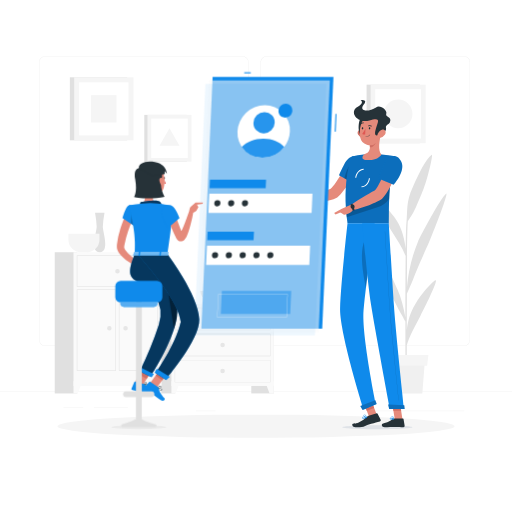
t = 0.00 s
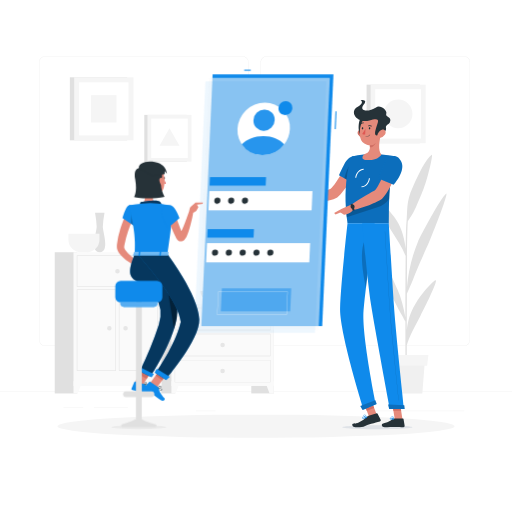
t = 0.75 s
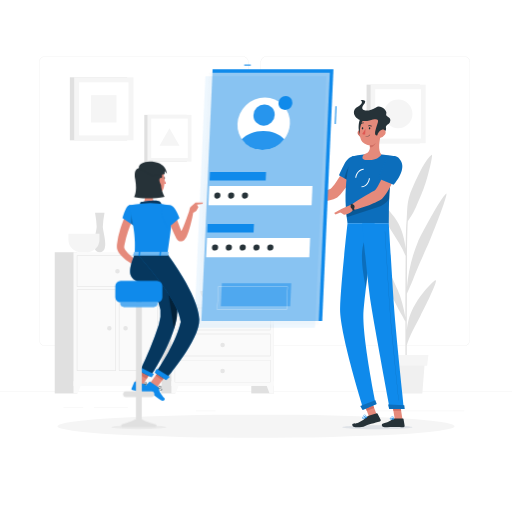
t = 2.25 s
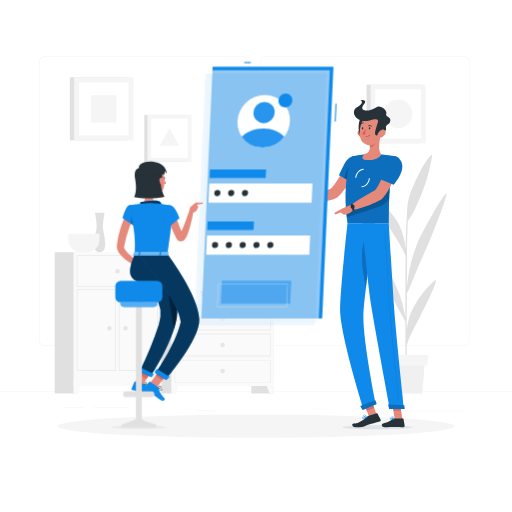
t = 3.00 s
t = 3.75 s: frame unchanged from t = 2.25 s, image omitted
t = 5.25 s: frame unchanged from t = 0.75 s, image omitted

The animated SVG that drew these frames (rendered in a browser with its animation timeline set to each time). Animation: 1 CSS @keyframes rule; one cycle of 6.00 s, repeats indefinitely.

<svg class="animated" id="freepik_stories-mobile-login" xmlns="http://www.w3.org/2000/svg" viewBox="0 0 500 500" version="1.1" xmlns:xlink="http://www.w3.org/1999/xlink" xmlns:svgjs="http://svgjs.com/svgjs"><style>svg#freepik_stories-mobile-login:not(.animated) .animable {opacity: 0;}svg#freepik_stories-mobile-login.animated #freepik--Screen--inject-2 {animation: 6s Infinite  linear floating;animation-delay: 0s;}            @keyframes floating {                0% {                    opacity: 1;                    transform: translateY(0px);                }                50% {                    transform: translateY(-10px);                }                100% {                    opacity: 1;                    transform: translateY(0px);                }            }        </style><g id="freepik--background-complete--inject-2" class="animable" style="transform-origin: 250px 231.02px;"><rect y="382.4" width="500" height="0.25" style="fill: rgb(230, 230, 230); transform-origin: 250px 382.525px;" id="elcvol2uqyjb" class="animable"></rect><rect x="91.7" y="397.53" width="33.12" height="0.25" style="fill: rgb(230, 230, 230); transform-origin: 108.26px 397.655px;" id="el5kctccdrb8g" class="animable"></rect><rect x="62.03" y="397.53" width="19.19" height="0.25" style="fill: rgb(230, 230, 230); transform-origin: 71.625px 397.655px;" id="elx4iyo2iilaj" class="animable"></rect><rect x="191.36" y="401.21" width="19.19" height="0.25" style="fill: rgb(230, 230, 230); transform-origin: 200.955px 401.335px;" id="elks06gdp5iz" class="animable"></rect><rect x="267.42" y="406.79" width="43.19" height="0.25" style="fill: rgb(230, 230, 230); transform-origin: 289.015px 406.915px;" id="elqcpeavnr7t" class="animable"></rect><rect x="252.19" y="406.79" width="6.33" height="0.25" style="fill: rgb(230, 230, 230); transform-origin: 255.355px 406.915px;" id="el4fgiq92refb" class="animable"></rect><rect x="359.67" y="401.21" width="93.68" height="0.25" style="fill: rgb(230, 230, 230); transform-origin: 406.51px 401.335px;" id="ell7f7ct5kl5" class="animable"></rect><path d="M237,337.8H43.91a5.71,5.71,0,0,1-5.7-5.71V60.66A5.71,5.71,0,0,1,43.91,55H237a5.71,5.71,0,0,1,5.71,5.71V332.09A5.71,5.71,0,0,1,237,337.8ZM43.91,55.2a5.46,5.46,0,0,0-5.45,5.46V332.09a5.46,5.46,0,0,0,5.45,5.46H237a5.47,5.47,0,0,0,5.46-5.46V60.66A5.47,5.47,0,0,0,237,55.2Z" style="fill: rgb(230, 230, 230); transform-origin: 140.46px 196.4px;" id="elr5yqdiu5mok" class="animable"></path><path d="M453.31,337.8H260.21a5.72,5.72,0,0,1-5.71-5.71V60.66A5.72,5.72,0,0,1,260.21,55h193.1A5.71,5.71,0,0,1,459,60.66V332.09A5.71,5.71,0,0,1,453.31,337.8ZM260.21,55.2a5.47,5.47,0,0,0-5.46,5.46V332.09a5.47,5.47,0,0,0,5.46,5.46h193.1a5.47,5.47,0,0,0,5.46-5.46V60.66a5.47,5.47,0,0,0-5.46-5.46Z" style="fill: rgb(230, 230, 230); transform-origin: 356.75px 196.4px;" id="elqmvklmvbb2" class="animable"></path><rect x="245.41" y="296.98" width="21.99" height="87.23" style="fill: rgb(224, 224, 224); transform-origin: 256.405px 340.595px;" id="elyvexdu77mc9" class="animable"></rect><polygon points="263.22 384.21 267.4 384.21 267.4 372.33 258.84 372.33 263.22 384.21" style="fill: rgb(250, 250, 250); transform-origin: 263.12px 378.27px;" id="elyamomzveuh" class="animable"></polygon><rect x="149.05" y="296.98" width="21.99" height="87.23" style="fill: rgb(224, 224, 224); transform-origin: 160.045px 340.595px;" id="elj7kl77agzaq" class="animable"></rect><rect x="167.4" y="296.98" width="100" height="79.94" style="fill: rgb(250, 250, 250); transform-origin: 217.4px 336.95px;" id="elwn494d3q68e" class="animable"></rect><path d="M263.77,300.91v21.15H171V300.91h92.74m.39-.39H170.64v21.92h93.52V300.52Z" style="fill: rgb(224, 224, 224); transform-origin: 217.4px 311.48px;" id="elmvrxh327al" class="animable"></path><polygon points="171.57 384.21 167.4 384.21 167.4 372.33 175.95 372.33 171.57 384.21" style="fill: rgb(250, 250, 250); transform-origin: 171.675px 378.27px;" id="el63wab0dohve" class="animable"></polygon><path d="M215.19,311.48a2.21,2.21,0,1,0,2.21-2.21A2.21,2.21,0,0,0,215.19,311.48Z" style="fill: rgb(230, 230, 230); transform-origin: 217.4px 311.48px;" id="elyc3dj57nqro" class="animable"></path><path d="M263.77,326.37v21.15H171V326.37h92.74m.39-.38H170.64v21.92h93.52V326Z" style="fill: rgb(224, 224, 224); transform-origin: 217.4px 336.95px;" id="elzsf053qhvh7" class="animable"></path><path d="M215.19,337a2.21,2.21,0,1,0,2.21-2.21A2.21,2.21,0,0,0,215.19,337Z" style="fill: rgb(230, 230, 230); transform-origin: 217.4px 337px;" id="el2h23eeler8w" class="animable"></path><path d="M263.77,351.84V373H171V351.84h92.74m.39-.39H170.64v21.93h93.52V351.45Z" style="fill: rgb(224, 224, 224); transform-origin: 217.4px 362.415px;" id="ellvajaro2jlk" class="animable"></path><path d="M215.19,362.42a2.21,2.21,0,1,0,2.21-2.22A2.21,2.21,0,0,0,215.19,362.42Z" style="fill: rgb(230, 230, 230); transform-origin: 217.4px 362.41px;" id="elpy6kylkvji" class="animable"></path><rect x="135.62" y="246.32" width="21.99" height="137.9" style="fill: rgb(224, 224, 224); transform-origin: 146.615px 315.27px;" id="elbjqidr5zmnr" class="animable"></rect><polygon points="153.43 384.21 157.61 384.21 157.61 372.33 149.06 372.33 153.43 384.21" style="fill: rgb(250, 250, 250); transform-origin: 153.335px 378.27px;" id="eldkjk84evcoq" class="animable"></polygon><rect x="53.44" y="246.32" width="21.99" height="137.9" style="fill: rgb(224, 224, 224); transform-origin: 64.435px 315.27px;" id="el337ulndnm0m" class="animable"></rect><rect x="71.78" y="246.32" width="85.83" height="130.61" style="fill: rgb(250, 250, 250); transform-origin: 114.695px 311.625px;" id="elwsvb8dw21d" class="animable"></rect><path d="M153.91,250v29.57H75.48V250h78.43m.46-.45H75V280h79.35V249.56Z" style="fill: rgb(224, 224, 224); transform-origin: 114.685px 264.775px;" id="elwkgemsf4rx" class="animable"></path><path d="M153.91,283.18v78.43H116.55V283.18h37.36m.46-.46H116.1v79.35h38.27V282.72Z" style="fill: rgb(224, 224, 224); transform-origin: 135.235px 322.395px;" id="elk8uuw4665kq" class="animable"></path><path d="M112.84,283.18v78.43H75.48V283.18h37.36m.45-.46H75v79.35h38.27V282.72Z" style="fill: rgb(224, 224, 224); transform-origin: 94.145px 322.395px;" id="elb39b8kgbk7q" class="animable"></path><polygon points="75.96 384.21 71.78 384.21 71.78 372.33 80.34 372.33 75.96 384.21" style="fill: rgb(250, 250, 250); transform-origin: 76.06px 378.27px;" id="el87xacvqdd5c" class="animable"></polygon><path d="M112.48,264.8a2.22,2.22,0,1,0,2.22-2.21A2.22,2.22,0,0,0,112.48,264.8Z" style="fill: rgb(230, 230, 230); transform-origin: 114.7px 264.81px;" id="elj1ezvstb9zc" class="animable"></path><path d="M120.4,320.53a2.22,2.22,0,1,0,2.21-2.22A2.21,2.21,0,0,0,120.4,320.53Z" style="fill: rgb(230, 230, 230); transform-origin: 122.62px 320.53px;" id="eluydj6v7qi1" class="animable"></path><path d="M104.57,320.53a2.21,2.21,0,1,0,2.21-2.22A2.21,2.21,0,0,0,104.57,320.53Z" style="fill: rgb(230, 230, 230); transform-origin: 106.78px 320.52px;" id="elpssl11k75zm" class="animable"></path><path d="M102.07,207.87H92.8a97.94,97.94,0,0,1,1.61,13.62c0,5-7.06,24.83,3,24.83s3-19.78,3-24.83A97.94,97.94,0,0,1,102.07,207.87Z" style="fill: rgb(224, 224, 224); transform-origin: 97.41px 227.095px;" id="el95wg9c2f1hw" class="animable"></path><path d="M66.8,228.15v6a12.18,12.18,0,0,0,12.14,12.14h6a12.18,12.18,0,0,0,12.14-12.14v-6Z" style="fill: rgb(245, 245, 245); transform-origin: 81.94px 237.22px;" id="ely7cqb471wu" class="animable"></path><path d="M195.67,284.26c0,7,7.83,12.72,17.4,12.72h8.64c9.57,0,17.4-5.72,17.4-12.72Z" style="fill: rgb(224, 224, 224); transform-origin: 217.39px 290.62px;" id="elx883tvpi8cq" class="animable"></path><path d="M424.61,274c-5.24,4.28-12.48,12.11-19.1,23.13-4.42,7.34-7.08,15-8.25,25.18,0-11.5.07-23.85.11-35.51,1.33-3,4.37-9.92,6.55-15.38,7.27-18.23,10-22.72,16.53-38.44,8.73-21,17.67-45.86,15.11-43.87-5.22,4.05-25.22,41.5-27.38,46.86a150,150,0,0,0-10.79,44.85c0-11,.08-21,.12-28.76.14-25.31.57-33.48.78-36,.81-1.28,1.76-2.77,2.32-3.57,4.7-6.8,6.51-12.58,10.93-22.72,6.28-14.35,11.68-39.84,10.1-38.56-6.58,5.36-11.76,16.86-18.58,31.53s-4.87,23.1-6.22,35.62c-.28,2.46-.5,11.74-.66,24.59-1.76-13.7-5.08-22.72-11.13-30.92-7.44-10.09-14.64-16.9-19.92-20.46s9.12,21.22,16,32c6.13,9.64,11.78,18.13,15,26.5-.17,17.43-.25,39.49-.25,60-1.58-9.34-4.16-19.41-7.6-27.2-4.14-9.36-10.5-23.72-15.57-28.59-1.21-1.17,5.3,26.76,9.48,34.18s7.25,14.43,9.88,18.64c.61,1,2.65,4.77,3.81,6.95,0,25.07.14,47.19.36,54.72h1.08c-.07-1.94-.09-14.7-.06-31.58,2.61-9.16,8.57-19.62,13.49-29.16C416.11,297.7,429.85,269.75,424.61,274Z" style="fill: rgb(224, 224, 224); transform-origin: 399.998px 259.967px;" id="el2mwqxy2q8r" class="animable"></path><polygon points="412.44 384.21 381.1 384.21 378.73 353.49 414.81 353.49 412.44 384.21" style="fill: rgb(240, 240, 240); transform-origin: 396.77px 368.85px;" id="elej3qyf7z5pk" class="animable"></polygon><polygon points="417.14 357.07 376.39 357.07 375.23 346.7 418.31 346.7 417.14 357.07" style="fill: rgb(245, 245, 245); transform-origin: 396.77px 351.885px;" id="ell3r54r4clv" class="animable"></polygon><rect x="68.21" y="75.5" width="56.05" height="61.55" style="fill: rgb(224, 224, 224); transform-origin: 96.235px 106.275px;" id="elgs9usee1d7" class="animable"></rect><rect x="72.43" y="75.5" width="57.9" height="61.55" style="fill: rgb(245, 245, 245); transform-origin: 101.38px 106.275px;" id="elxf32e6g10p" class="animable"></rect><g id="ell8elk97jr7c"><rect x="75.46" y="82.17" width="51.85" height="48.2" style="fill: rgb(255, 255, 255); transform-origin: 101.385px 106.27px; transform: rotate(90deg);" class="animable"></rect></g><g id="elozhkkdc5rk"><rect x="88.02" y="93.86" width="26.71" height="24.83" style="fill: rgb(245, 245, 245); transform-origin: 101.375px 106.275px; transform: rotate(90deg);" class="animable"></rect></g><rect x="357.98" y="82.67" width="52.07" height="57.18" style="fill: rgb(224, 224, 224); transform-origin: 384.015px 111.26px;" id="elkwgv1mbuxfl" class="animable"></rect><rect x="361.91" y="82.67" width="53.78" height="57.18" style="fill: rgb(245, 245, 245); transform-origin: 388.8px 111.26px;" id="eldecgcr6nbdf" class="animable"></rect><g id="elb9efb2kvcv"><rect x="364.72" y="88.87" width="48.16" height="44.77" style="fill: rgb(255, 255, 255); transform-origin: 388.8px 111.255px; transform: rotate(90deg);" class="animable"></rect></g><circle cx="388.8" cy="111.26" r="13.97" style="fill: rgb(245, 245, 245); transform-origin: 388.8px 111.26px;" id="el5p867tm8r8a" class="animable"></circle><rect x="140.91" y="112.2" width="41.58" height="45.66" style="fill: rgb(224, 224, 224); transform-origin: 161.7px 135.03px;" id="elodcttnk5r9" class="animable"></rect><rect x="144.04" y="112.2" width="42.95" height="45.66" style="fill: rgb(245, 245, 245); transform-origin: 165.515px 135.03px;" id="elsblvul7i6w9" class="animable"></rect><g id="el330nrmqd1lq"><rect x="146.29" y="117.15" width="38.46" height="35.75" style="fill: rgb(255, 255, 255); transform-origin: 165.52px 135.025px; transform: rotate(90deg);" class="animable"></rect></g><polygon points="165.52 125.3 155.74 142.24 175.3 142.24 165.52 125.3" style="fill: rgb(245, 245, 245); transform-origin: 165.52px 133.77px;" id="elud0b39dsnrr" class="animable"></polygon></g><g id="freepik--Shadow--inject-2" class="animable" style="transform-origin: 250px 416.24px;"><ellipse cx="250" cy="416.24" rx="193.89" ry="11.32" style="fill: rgb(245, 245, 245); transform-origin: 250px 416.24px;" id="el2jroi4zgm9l" class="animable"></ellipse></g><g id="freepik--character-2--inject-2" class="animable" style="transform-origin: 344.96px 258.314px;"><path d="M349.25,163.43l-9.92-4s-13.09,23.87-16.84,25.08c-5.1,1.64-15.66,6.2-21.92,7-.85,1-2.24,4.11-2.11,5.24,8.41,2.81,26.89-.92,30.85-3.86C338.32,186.22,349.25,163.43,349.25,163.43Z" style="fill: rgb(229, 138, 123); transform-origin: 323.851px 178.588px;" id="elk75vruh9g8s" class="animable"></path><path d="M352.3,158c1.85,6.83-8.17,20.57-8.17,20.57L331,171.21s2.46-5.65,5.46-11.4C341.27,150.52,350.19,150.21,352.3,158Z" style="fill: rgb(15, 138, 235); transform-origin: 341.764px 165.523px;" id="elhxd2bm3etmu" class="animable"></path><g id="ell2ax41r0arh"><path d="M352.3,158c1.85,6.83-8.17,20.57-8.17,20.57L331,171.21s2.46-5.65,5.46-11.4C341.27,150.52,350.19,150.21,352.3,158Z" style="opacity: 0.2; transform-origin: 341.764px 165.523px;" class="animable"></path></g><g id="elnlmvzwfizyo"><path d="M336.21,174.15l5.17,2.9.91-15.87C339.28,163.49,337.16,170.45,336.21,174.15Z" style="opacity: 0.2; transform-origin: 339.25px 169.115px;" class="animable"></path></g><path d="M343.66,152.86s-10.22,22.74-4.26,65.08h40.27c.64-6.18-1.48-36.34,6.19-65.46a102.44,102.44,0,0,0-13.38-1.71,147.88,147.88,0,0,0-17.11,0A78.93,78.93,0,0,0,343.66,152.86Z" style="fill: rgb(15, 138, 235); transform-origin: 361.697px 184.231px;" id="el881hc6h5bj7" class="animable"></path><g id="elvyaiihgube"><path d="M343.66,152.86s-10.22,22.74-4.26,65.08h40.27c.64-6.18-1.48-36.34,6.19-65.46a102.44,102.44,0,0,0-13.38-1.71,147.88,147.88,0,0,0-17.11,0A78.93,78.93,0,0,0,343.66,152.86Z" style="opacity: 0.2; transform-origin: 361.697px 184.231px;" class="animable"></path></g><path d="M334.32,417.14c-.06,1.08,15.21,1.95,34.1,1.95s34.27-.87,34.33-1.95-15.2-1.94-34.1-1.94S334.39,416.07,334.32,417.14Z" style="fill: rgb(232, 236, 241); mix-blend-mode: multiply; transform-origin: 368.535px 417.145px;" id="elttqsbz3c1ii" class="animable"></path><g id="ellcbwtejo9ra"><rect x="357.82" y="390.96" width="7.68" height="17.09" style="fill: rgb(229, 138, 123); transform-origin: 361.66px 399.505px; transform: rotate(-21.1613deg);" class="animable"></rect></g><polygon points="393.05 409.45 385.52 409.45 382.76 392.02 390.29 392.02 393.05 409.45" style="fill: rgb(229, 138, 123); transform-origin: 387.905px 400.735px;" id="el8auyy3ag014" class="animable"></polygon><path d="M385,408.58h8.46a.62.62,0,0,1,.61.52l1.09,6.69a1.18,1.18,0,0,1-1.18,1.34c-2.95-.05-4.37-.23-8.09-.23-2.29,0-7,.24-10.18.24s-3.39-3.12-2.08-3.41c5.88-1.27,8.16-3,10.12-4.68A1.89,1.89,0,0,1,385,408.58Z" style="fill: rgb(38, 50, 56); transform-origin: 384.022px 412.86px;" id="elnya9tyi2k3" class="animable"></path><path d="M360,406l8-2.34a.65.65,0,0,1,.75.32l3,6a1.15,1.15,0,0,1-.75,1.59c-2.91.8-4.86,1.29-8.5,2.35-2.51.73-5.07,1.92-7.55,2.71-1.72.55-5.76.57-7.85.57-3.09,0-3.78-3.26-2.45-3.41,3.35-.37,3.8-.2,5.65-1.13a25.69,25.69,0,0,0,8.08-5.58A3.75,3.75,0,0,1,360,406Z" style="fill: rgb(38, 50, 56); transform-origin: 357.93px 410.418px;" id="eleeluut8au7" class="animable"></path><path d="M301.83,191.47,293.55,188l-3.41,9.18a34,34,0,0,0,10.24,0Z" style="fill: rgb(229, 138, 123); transform-origin: 295.985px 192.784px;" id="eljuw387bt04" class="animable"></path><polygon points="287.39 187.76 287.17 193.86 290.14 197.16 293.55 187.98 287.39 187.76" style="fill: rgb(229, 138, 123); transform-origin: 290.36px 192.46px;" id="elk5t2t8aw1nd" class="animable"></polygon><g id="elmbqgd4bpj1"><rect x="356.33" y="391.24" width="7.68" height="8.81" style="fill: rgb(207, 111, 100); transform-origin: 360.17px 395.645px; transform: rotate(-21.11deg);" class="animable"></rect></g><polygon points="390.29 392.02 382.76 392.02 384.19 401.01 391.72 401.01 390.29 392.02" style="fill: rgb(207, 111, 100); transform-origin: 387.24px 396.515px;" id="elb8g49lg4xdt" class="animable"></polygon><g id="el5h6ominlhd6"><path d="M338.12,206.49c.15,1.81.32,3.66.54,5.56l29.94-9.72A21.44,21.44,0,0,0,380.12,194c.12-2.67.27-5.48.5-8.41.1-1.42.22-2.88.35-4.36s.31-3.12.5-4.7Z" style="opacity: 0.2; transform-origin: 359.795px 194.29px;" class="animable"></path></g><path d="M347.9,173.69l-1-.12c.59-5,4.32-8.94,8.25-8.84l0,1C351.71,165.66,348.43,169.21,347.9,173.69Z" style="fill: rgb(255, 255, 255); transform-origin: 351.025px 169.209px;" id="el74ujiielpyn" class="animable"></path><path d="M353.23,182.92h-.17l0-1c3.44.13,6.67-3.46,7.2-7.93l1,.12C360.73,179,357.12,182.92,353.23,182.92Z" style="fill: rgb(255, 255, 255); transform-origin: 357.16px 178.455px;" id="ellrku39jmwdd" class="animable"></path><path d="M371.92,131.5c-1.41,5.51-3.07,15.6.56,19.27,0,0-2.54,5.59-12.77,5.59-9.35,0-4.34-5.59-4.34-5.59,6.22-1.46,6.33-6,5.51-10.3Z" style="fill: rgb(229, 138, 123); transform-origin: 363.255px 143.93px;" id="el55w3162gfr3" class="animable"></path><path d="M367.42,135.16l-6.53,5.31a17.6,17.6,0,0,1,.35,3c1.91,1.9,5.74-2.91,6.13-5.37A8,8,0,0,0,367.42,135.16Z" style="fill: rgb(207, 111, 100); transform-origin: 364.211px 139.532px;" id="el3x8y72mraqg" class="animable"></path><path d="M349.66,131.43a6.61,6.61,0,0,0,4.25,3.14c2.4.53,3.6-1.68,2.94-3.9-.59-2-2.56-4.69-5-4.23A3.34,3.34,0,0,0,349.66,131.43Z" style="fill: rgb(207, 111, 100); transform-origin: 353.107px 130.519px;" id="elmbkoxn7na9i" class="animable"></path><path d="M353.63,113.8c-3.74,1.71-5.06,16.57-.36,18.77S360.71,110.55,353.63,113.8Z" style="fill: rgb(38, 50, 56); transform-origin: 354.098px 123.105px;" id="elw50p4hd96bb" class="animable"></path><path d="M373.06,123.21c-.9,7.46-1,11.85-5,15.67a9.62,9.62,0,0,1-16.36-5.1c-1.21-6.7.46-17.77,7.94-20.74A9.63,9.63,0,0,1,373.06,123.21Z" style="fill: rgb(229, 138, 123); transform-origin: 362.249px 126.998px;" id="elmpd6qljjzyb" class="animable"></path><path d="M360.77,117.66c5.54-1.41,9.61-2.37,8.15,2.24-1.93,6.16-4.25,12.12-1.14,12.39,1.9.17,10.3-3.39,9.23-7-.93-3.14,3-4,3.7-5.59,2.59-5.76-4.82-5-3.5-8.5s-6-9.14-10-6.33c-6.51,4.54-17.68,4.47-11.81-3,4.21-5.33-3.3-4.24-3.3-4.24s4.54,2.69-3.1,6.85C340.92,108.92,348.33,120.85,360.77,117.66Z" style="fill: rgb(38, 50, 56); transform-origin: 363.444px 114.917px;" id="elxnved07ogtc" class="animable"></path><path d="M376,131.43a7.75,7.75,0,0,1-4.61,3.14c-2.47.53-3.42-1.68-2.49-3.9.83-2,3.11-4.69,5.47-4.23S377.27,129.47,376,131.43Z" style="fill: rgb(229, 138, 123); transform-origin: 372.609px 130.519px;" id="elcail23sbxra" class="animable"></path><path d="M339.4,217.94s-6.76,60.5-7.29,83.46c-.54,23.88,22.91,98.39,22.91,98.39l12-5s-14-68.08-12-91.53c2.12-25.57,10.88-85.28,10.88-85.28Z" style="fill: rgb(15, 138, 235); transform-origin: 349.56px 308.865px;" id="elmp4mfts9xqb" class="animable"></path><g id="elmun2o80qno7"><path d="M356.2,234.55c-5.39,11.18-1.76,33.29,1.16,46.39,1.11-9.25,2.43-19.29,3.68-28.58C360.92,238.08,359.81,227.05,356.2,234.55Z" style="opacity: 0.2; transform-origin: 357.234px 256.534px;" class="animable"></path></g><path d="M366.49,390.83c.06,0,1.42,3.82,1.42,3.82l-13.84,5.82-2.18-4.06Z" style="fill: rgb(15, 138, 235); transform-origin: 359.9px 395.65px;" id="elgchskxwp6o4" class="animable"></path><path d="M353.69,217.94s5.17,57.54,8.59,79.09c3.76,23.61,18.5,102.24,18.5,102.24h13.79s-8.26-76.72-9.82-100.1c-1.7-25.36-5.08-81.23-5.08-81.23Z" style="fill: rgb(15, 138, 235); transform-origin: 374.13px 308.605px;" id="elh9znbd12q" class="animable"></path><path d="M394.78,395.68c.06,0,.46,3.85.46,3.85H380.08L379,395.11Z" style="fill: rgb(15, 138, 235); transform-origin: 387.12px 397.32px;" id="elr9khck74n2r" class="animable"></path><g id="el2fx1n895b8f"><path d="M389.5,391.12a.13.13,0,0,1-.13-.11c-.08-.7-7.53-70-8.93-91-1.52-22.78-4.58-73.31-4.61-73.82a.12.12,0,0,1,.12-.13h0a.13.13,0,0,1,.13.12c0,.51,3.09,51,4.61,73.82,1.4,21,8.85,90.25,8.92,91a.12.12,0,0,1-.11.14Z" style="opacity: 0.2; transform-origin: 382.721px 308.6px;" class="animable"></path></g><path d="M361.62,125.29c0,.61-.38,1.1-.78,1.1s-.69-.49-.65-1.1.38-1.1.78-1.1S361.66,124.69,361.62,125.29Z" style="fill: rgb(38, 50, 56); transform-origin: 360.905px 125.29px;" id="eli23e4h5yzpg" class="animable"></path><path d="M354.76,125.29c0,.61-.39,1.1-.78,1.1s-.69-.49-.66-1.1.39-1.1.79-1.1S354.8,124.69,354.76,125.29Z" style="fill: rgb(38, 50, 56); transform-origin: 354.041px 125.29px;" id="elp7i2y5lo7g" class="animable"></path><path d="M356.92,125.6a23.3,23.3,0,0,1-3.2,5.19c1,1,2.87.54,2.87.54Z" style="fill: rgb(223, 87, 83); transform-origin: 355.32px 128.518px;" id="elb39h425g0dh" class="animable"></path><path d="M357.1,133.88a.17.17,0,0,1-.17-.18.19.19,0,0,1,.19-.18,5.12,5.12,0,0,0,4-1.88.19.19,0,0,1,.25,0,.18.18,0,0,1,0,.25A5.46,5.46,0,0,1,357.1,133.88Z" style="fill: rgb(38, 50, 56); transform-origin: 359.175px 132.737px;" id="elm414uv5wov" class="animable"></path><path d="M362.84,123.45a.34.34,0,0,1-.31,0,2.84,2.84,0,0,0-2.55-.27.34.34,0,0,1-.46-.16.37.37,0,0,1,.19-.48,3.51,3.51,0,0,1,3.23.3.35.35,0,0,1,.09.49A.4.4,0,0,1,362.84,123.45Z" style="fill: rgb(38, 50, 56); transform-origin: 361.292px 122.883px;" id="elc1091ki9f3l" class="animable"></path><path d="M352.11,121.45a.29.29,0,0,1-.14-.08.35.35,0,0,1,0-.5,3.74,3.74,0,0,1,3.08-1.24.34.34,0,0,1,.28.41.39.39,0,0,1-.42.3h0a3,3,0,0,0-2.43,1A.37.37,0,0,1,352.11,121.45Z" style="fill: rgb(38, 50, 56); transform-origin: 353.602px 120.541px;" id="elhqk8y3zvj2u" class="animable"></path><path d="M389.73,162.32l-10.4-2.77s-10.2,25.11-13.81,26.74c-4.9,2.24-17.31,10-22.59,13.67-.29,1.25-.06,4.56.6,5.47,9-1.64,26.23-8.27,29.83-11.64C381.57,186.1,389.73,162.32,389.73,162.32Z" style="fill: rgb(229, 138, 123); transform-origin: 366.268px 182.49px;" id="elnocf77awh59" class="animable"></path><path d="M382.47,409.9a2.19,2.19,0,0,1-1.43-.39,1,1,0,0,1-.31-.94.59.59,0,0,1,.34-.5c.84-.43,3.19,1.06,3.46,1.23a.16.16,0,0,1,.07.18.21.21,0,0,1-.14.15A9.48,9.48,0,0,1,382.47,409.9Zm-1-1.56a.53.53,0,0,0-.23,0,.22.22,0,0,0-.12.21.68.68,0,0,0,.2.65c.39.35,1.37.39,2.66.14A6.63,6.63,0,0,0,381.44,408.34Z" style="fill: rgb(15, 138, 235); transform-origin: 382.658px 408.95px;" id="elhkg3zzpfc9" class="animable"></path><path d="M384.41,409.63a.13.13,0,0,1-.08,0c-.75-.42-2.16-2.07-1.95-2.91a.61.61,0,0,1,.59-.47.94.94,0,0,1,.75.23c.83.71.88,2.89.88,3a.15.15,0,0,1-.09.16A.17.17,0,0,1,384.41,409.63Zm-1.34-3.05H383c-.23,0-.26.13-.27.18-.12.49.77,1.74,1.51,2.33a4.14,4.14,0,0,0-.75-2.36A.61.61,0,0,0,383.07,406.58Z" style="fill: rgb(15, 138, 235); transform-origin: 383.48px 407.943px;" id="elm0rovb0e0we" class="animable"></path><path d="M355.92,408.65a2.87,2.87,0,0,1-1.89,0,.94.94,0,0,1-.49-.76.59.59,0,0,1,.21-.53c.8-.72,4.07,0,4.44.14a.16.16,0,0,1,.12.16.19.19,0,0,1-.11.18A14.64,14.64,0,0,1,355.92,408.65Zm-1.63-1.19a.69.69,0,0,0-.31.15.21.21,0,0,0-.08.21.63.63,0,0,0,.32.51c.53.28,1.76.06,3.35-.61A9.84,9.84,0,0,0,354.29,407.46Z" style="fill: rgb(15, 138, 235); transform-origin: 355.923px 407.927px;" id="eljy0ltxbap1i" class="animable"></path><path d="M358.17,407.84h-.08c-1-.18-3-1.33-3.06-2.19,0-.2.09-.48.57-.64a1.28,1.28,0,0,1,1,.06c1.08.53,1.65,2.45,1.68,2.54a.18.18,0,0,1-.05.17A.18.18,0,0,1,358.17,407.84Zm-2.37-2.53-.1,0c-.31.11-.31.24-.31.28,0,.52,1.45,1.47,2.46,1.79a3.78,3.78,0,0,0-1.4-2A.92.92,0,0,0,355.8,405.31Z" style="fill: rgb(15, 138, 235); transform-origin: 356.657px 406.388px;" id="elucqtngl6nfb" class="animable"></path><path d="M343.78,199.37l-10.43,4.8-1.21,3,3.85,2.59s7.2-.78,9.25-5.41Z" style="fill: rgb(229, 138, 123); transform-origin: 338.69px 204.565px;" id="elu2236ql4lpp" class="animable"></path><path d="M344.22,205.6a14.06,14.06,0,0,0-1.94-5.66l1.65-1.24a16.09,16.09,0,0,1,2.32,6.55Z" style="fill: rgb(38, 50, 56); transform-origin: 344.265px 202.15px;" id="el1gqwib24vyg" class="animable"></path><path d="M346,200.79a2,2,0,1,1-2.44-.78A1.82,1.82,0,0,1,346,200.79Z" style="fill: rgb(38, 50, 56); transform-origin: 344.312px 201.837px;" id="el62hpkf7idbh" class="animable"></path><polygon points="326.3 208.05 327.69 209.45 337.05 205.45 333.35 204.17 326.3 208.05" style="fill: rgb(229, 138, 123); transform-origin: 331.675px 206.81px;" id="ela6o4nk8di4k" class="animable"></polygon><g id="elwsvtft9zoq"><path d="M366.49,390.83c.06,0,1.42,3.82,1.42,3.82l-13.84,5.82-2.18-4.06Z" style="opacity: 0.2; transform-origin: 359.9px 395.65px;" class="animable"></path></g><g id="elh5io0huh5"><path d="M394.78,395.68c.06,0,.46,3.85.46,3.85H380.08L379,395.11Z" style="opacity: 0.2; transform-origin: 387.12px 397.32px;" class="animable"></path></g><path d="M392.44,159.44c2.75,8.87-8,21-8,21l-14.85-6.06a154.08,154.08,0,0,1,6.08-15.07C380.23,149.48,389.66,150.49,392.44,159.44Z" style="fill: rgb(15, 138, 235); transform-origin: 381.24px 166.383px;" id="eldr1vmc3s52c" class="animable"></path><g id="elgi9sckx32ue"><path d="M392.44,159.44c2.75,8.87-8,21-8,21l-14.85-6.06a154.08,154.08,0,0,1,6.08-15.07C380.23,149.48,389.66,150.49,392.44,159.44Z" style="opacity: 0.2; transform-origin: 381.24px 166.383px;" class="animable"></path></g></g><g id="freepik--Screen--inject-2" class="animable animator-active" style="transform-origin: 259.106px 199.115px;"><rect x="238.49" y="70.57" width="6.39" height="1.03" style="fill: rgb(15, 138, 235); transform-origin: 241.685px 71.085px;" id="el6l0wpn12ms6" class="animable"></rect><g id="elc79ri7fxk57"><rect x="319.14" y="119.42" width="17.18" height="1.03" style="fill: rgb(15, 138, 235); transform-origin: 327.73px 119.935px; transform: rotate(-87.42deg);" class="animable"></rect></g><polygon points="325.61 75.19 207.61 75.19 196.63 320.91 314.63 320.91 325.61 75.19" style="fill: rgb(15, 138, 235); transform-origin: 261.12px 198.05px;" id="el646gwowplf2" class="animable"></polygon><g id="ell0ykuodu2fr"><polygon points="322.09 78.57 204.09 78.57 193.11 324.29 311.11 324.29 322.09 78.57" style="fill: rgb(250, 250, 250); opacity: 0.56; transform-origin: 257.6px 201.43px;" class="animable"></polygon></g><g id="elmiyb7tj5nt"><polygon points="318.57 81.94 200.57 81.94 189.58 327.66 307.58 327.66 318.57 81.94" style="fill: rgb(15, 138, 235); opacity: 0.07; transform-origin: 254.075px 204.8px;" class="animable"></polygon></g><polygon points="305.14 189.11 204.42 189.11 203.58 207.91 304.3 207.91 305.14 189.11" style="fill: rgb(255, 255, 255); transform-origin: 254.36px 198.51px;" id="eloejkiectr9" class="animable"></polygon><polygon points="259.81 175.39 205.03 175.39 204.66 183.8 259.44 183.8 259.81 175.39" style="fill: rgb(15, 138, 235); transform-origin: 232.235px 179.595px;" id="el6kgqoauh6y2" class="animable"></polygon><polygon points="302.87 239.85 202.15 239.85 201.31 258.65 302.03 258.65 302.87 239.85" style="fill: rgb(255, 255, 255); transform-origin: 252.09px 249.25px;" id="eluvh2cbt6kme" class="animable"></polygon><g id="el0pc07v09zyt"><polygon points="284.4 284.04 216.67 284.04 215.66 306.57 283.39 306.57 284.4 284.04" style="fill: rgb(15, 138, 235); opacity: 0.47; transform-origin: 250.03px 295.305px;" class="animable"></polygon></g><path d="M279.87,310.07H212.14a.18.18,0,0,1-.09,0,.14.14,0,0,1,0-.09l1-22.54a.11.11,0,0,1,.12-.11h67.73a.09.09,0,0,1,.08,0,.08.08,0,0,1,0,.08L280,310A.13.13,0,0,1,279.87,310.07Zm-67.61-.24h67.49l1-22.3H213.26Z" style="fill: rgb(255, 255, 255); transform-origin: 246.517px 298.698px;" id="el21simk61z5w" class="animable"></path><polygon points="247.98 226.13 202.76 226.13 202.39 234.55 247.6 234.55 247.98 226.13" style="fill: rgb(15, 138, 235); transform-origin: 225.185px 230.34px;" id="eln5fgl1d0q2b" class="animable"></polygon><path d="M283.11,128.38a26.53,26.53,0,0,1-5.57,15.05A26.88,26.88,0,0,1,256.34,154a24.31,24.31,0,0,1-24.46-25.62,27,27,0,0,1,26.75-25.62A24.29,24.29,0,0,1,283.11,128.38Z" style="fill: rgb(255, 255, 255); transform-origin: 257.496px 128.38px;" id="elc699ery5tuj" class="animable"></path><path d="M285.52,108.12a7,7,0,0,1-1.48,4,7.17,7.17,0,0,1-5.64,2.81,6.48,6.48,0,0,1-5.38-2.81,6.61,6.61,0,0,1-1.12-4,7.18,7.18,0,0,1,7.11-6.8A6.46,6.46,0,0,1,285.52,108.12Z" style="fill: rgb(15, 138, 235); transform-origin: 278.711px 108.125px;" id="elwv3bdpk5n4j" class="animable"></path><path d="M215.27,198.51a3.19,3.19,0,0,1-3.15,3,2.85,2.85,0,0,1-2.88-3,3.17,3.17,0,0,1,3.15-3A2.86,2.86,0,0,1,215.27,198.51Z" style="fill: rgb(38, 50, 56); transform-origin: 212.255px 198.51px;" id="el5ltbx1kmbxl" class="animable"></path><path d="M228.75,198.51a3.18,3.18,0,0,1-3.15,3,2.85,2.85,0,0,1-2.87-3,3.17,3.17,0,0,1,3.14-3A2.85,2.85,0,0,1,228.75,198.51Z" style="fill: rgb(38, 50, 56); transform-origin: 225.74px 198.51px;" id="el6ral88ewfp" class="animable"></path><path d="M242.24,198.51a3.18,3.18,0,0,1-3.15,3,2.86,2.86,0,0,1-2.88-3,3.18,3.18,0,0,1,3.15-3A2.85,2.85,0,0,1,242.24,198.51Z" style="fill: rgb(38, 50, 56); transform-origin: 239.225px 198.51px;" id="el62i4n24i3d6" class="animable"></path><path d="M213,249.25a3.19,3.19,0,0,1-3.15,3,2.86,2.86,0,0,1-2.88-3,3.18,3.18,0,0,1,3.15-3A2.86,2.86,0,0,1,213,249.25Z" style="fill: rgb(38, 50, 56); transform-origin: 209.985px 249.25px;" id="elmckvs5kbmlk" class="animable"></path><path d="M226.48,249.25a3.18,3.18,0,0,1-3.14,3,2.85,2.85,0,0,1-2.88-3,3.18,3.18,0,0,1,3.15-3A2.85,2.85,0,0,1,226.48,249.25Z" style="fill: rgb(38, 50, 56); transform-origin: 223.47px 249.25px;" id="eleu50xt42qka" class="animable"></path><path d="M240,249.25a3.18,3.18,0,0,1-3.15,3,2.87,2.87,0,0,1-2.88-3,3.19,3.19,0,0,1,3.15-3A2.85,2.85,0,0,1,240,249.25Z" style="fill: rgb(38, 50, 56); transform-origin: 236.985px 249.25px;" id="el8jf44g59asf" class="animable"></path><path d="M253.46,249.25a3.19,3.19,0,0,1-3.15,3,2.87,2.87,0,0,1-2.88-3,3.19,3.19,0,0,1,3.15-3A2.86,2.86,0,0,1,253.46,249.25Z" style="fill: rgb(38, 50, 56); transform-origin: 250.445px 249.25px;" id="elt2vhrnydka" class="animable"></path><path d="M267,249.25a3.19,3.19,0,0,1-3.15,3,2.85,2.85,0,0,1-2.88-3,3.18,3.18,0,0,1,3.15-3A2.86,2.86,0,0,1,267,249.25Z" style="fill: rgb(38, 50, 56); transform-origin: 263.985px 249.25px;" id="eltco0zkeknl" class="animable"></path><g id="eloop8ktw28gr"><ellipse cx="257.87" cy="119.82" rx="10.6" ry="10.13" style="fill: rgb(15, 138, 235); transform-origin: 257.87px 119.82px; transform: rotate(-44.36deg);" class="animable"></ellipse></g><path d="M277.54,143.43A26.88,26.88,0,0,1,256.34,154a24.27,24.27,0,0,1-20.24-10.57c4.86-4.84,12.55-8,21.07-8S273.11,138.59,277.54,143.43Z" style="fill: rgb(15, 138, 235); transform-origin: 256.82px 144.715px;" id="el58d5eqcnimf" class="animable"></path><g id="eln9csmg5k4xc"><ellipse cx="257.87" cy="119.82" rx="10.6" ry="10.13" style="fill: rgb(255, 255, 255); opacity: 0.1; transform-origin: 257.87px 119.82px; transform: rotate(-44.36deg);" class="animable"></ellipse></g><g id="el2c2z0ompq56"><path d="M277.54,143.43A26.88,26.88,0,0,1,256.34,154a24.27,24.27,0,0,1-20.24-10.57c4.86-4.84,12.55-8,21.07-8S273.11,138.59,277.54,143.43Z" style="fill: rgb(255, 255, 255); opacity: 0.1; transform-origin: 256.82px 144.715px;" class="animable"></path></g></g><g id="freepik--character-1--inject-2" class="animable" style="transform-origin: 153.49px 288.46px;"><path d="M130.41,212.44c-.95,2.08-1.95,4.37-2.82,6.59s-1.76,4.51-2.53,6.79a86.24,86.24,0,0,0-3.58,13.8l-.22,1.47a2.15,2.15,0,0,0,.07.75,7.8,7.8,0,0,0,1.1,2.32,29.28,29.28,0,0,0,4.44,5,67.35,67.35,0,0,0,5.52,4.61c1.92,1.48,3.94,2.92,5.93,4.28l-1.87,3.51A70.87,70.87,0,0,1,123,253.85a32.39,32.39,0,0,1-6-5.68,14.25,14.25,0,0,1-2.39-4.27,9.7,9.7,0,0,1-.48-3c0-.24,0-.59,0-.76l0-.49.1-1a78.22,78.22,0,0,1,3.27-15.34c.78-2.46,1.61-4.91,2.56-7.3s1.93-4.73,3.14-7.16Z" style="fill: rgb(229, 138, 123); transform-origin: 126.225px 235.205px;" id="eldji8ywo80p6" class="animable"></path><path d="M136.91,257.43l7.07-3.58-1.83,7.76s-4.85,1.36-7.1-1Z" style="fill: rgb(229, 138, 123); transform-origin: 139.515px 257.925px;" id="elwgojeufua8e" class="animable"></path><polygon points="150.45 255.12 148.57 261.54 142.15 261.61 143.98 253.85 150.45 255.12" style="fill: rgb(229, 138, 123); transform-origin: 146.3px 257.73px;" id="elfxwphpnlswq" class="animable"></polygon><path d="M160.43,175A20,20,0,0,0,162,179a1.63,1.63,0,0,1-1.59.51Z" style="fill: rgb(223, 87, 83); transform-origin: 161.205px 177.276px;" id="elu80s8rj67ml" class="animable"></path><ellipse cx="160.22" cy="173.91" rx="0.75" ry="1.15" style="fill: rgb(38, 50, 56); transform-origin: 160.22px 173.91px;" id="elxefsp37hpa" class="animable"></ellipse><path d="M160,172.8l1.52-.43S160.78,173.55,160,172.8Z" style="fill: rgb(38, 50, 56); transform-origin: 160.76px 172.71px;" id="elidqg0rrl22h" class="animable"></path><path d="M140.9,182.34c.91,4.65,1.82,13.18-1.44,16.29,0,0,1.28,4.72,9.93,4.72,9.51,0,4.54-4.72,4.54-4.72-5.19-1.24-5.06-5.09-4.15-8.71Z" style="fill: rgb(229, 138, 123); transform-origin: 147.344px 192.845px;" id="eli2yjpomev8" class="animable"></path><path d="M138.37,171.74c.48,7.77.52,11.07,4.44,15.06,5.91,6,15.35,3.72,17.2-4,1.67-7,.61-18.52-7-21.61A10.62,10.62,0,0,0,138.37,171.74Z" style="fill: rgb(229, 138, 123); transform-origin: 149.518px 175.3px;" id="elaskl8xrvbcs" class="animable"></path><path d="M139.14,163c-3.9,1.42-9.1.36-7.06,12.39,2.16,12.74-1.16,16.93-1.16,16.93s14.79,3.15,29.89-.19c0,0-4.61-8.06-3.32-14,1.65-7.5.35-10.27.35-10.27S144.62,161,139.14,163Z" style="fill: rgb(38, 50, 56); transform-origin: 145.865px 178.15px;" id="el11f4gfz80fd" class="animable"></path><path d="M155.64,175.79a7.81,7.81,0,0,0,1.22,4.17c1.06,1.62,2.31,1,2.62-.72.28-1.51.07-4.18-1.28-5.22S155.66,174,155.64,175.79Z" style="fill: rgb(229, 138, 123); transform-origin: 157.614px 177.252px;" id="elu1z4of3oror" class="animable"></path><path d="M135.75,164.31c-1.12-3.15,4.22-8,15.52-6s11.79,11.41,11.79,11.41L160.78,167l.1,2.86-11.61,2.23Z" style="fill: rgb(38, 50, 56); transform-origin: 149.332px 164.965px;" id="elf16o0ckbn1s" class="animable"></path><path d="M136.71,199.16h0a1.77,1.77,0,0,1,1.45-2c3.52-.58,11.52-1.76,15.54-1.2,3,.42,3.78,2.16,3.91,3.59a1.76,1.76,0,0,1-1.85,1.9l-17.38-.78A1.78,1.78,0,0,1,136.71,199.16Z" style="fill: rgb(15, 138, 235); transform-origin: 147.154px 198.633px;" id="ela00etzg2t" class="animable"></path><g id="elmbkzrdenmmb"><path d="M136.71,199.16h0a1.77,1.77,0,0,1,1.45-2c3.52-.58,11.52-1.76,15.54-1.2,3,.42,3.78,2.16,3.91,3.59a1.76,1.76,0,0,1-1.85,1.9l-17.38-.78A1.78,1.78,0,0,1,136.71,199.16Z" style="opacity: 0.6; transform-origin: 147.154px 198.633px;" class="animable"></path></g><polygon points="146.76 373.86 153.21 378.34 164 363.71 157.55 359.24 146.76 373.86" style="fill: rgb(229, 138, 123); transform-origin: 155.38px 368.79px;" id="el0na2sv4s3gff" class="animable"></polygon><polygon points="131.72 373.57 138.53 377.45 148.08 361.98 141.27 358.1 131.72 373.57" style="fill: rgb(229, 138, 123); transform-origin: 139.9px 367.775px;" id="elz68wl21uirl" class="animable"></polygon><polygon points="163.99 363.71 158.43 371.25 151.98 366.78 157.54 359.24 163.99 363.71" style="fill: rgb(207, 111, 100); transform-origin: 157.985px 365.245px;" id="ell1cv45rmav" class="animable"></polygon><polygon points="141.26 358.1 148.08 361.99 143.16 369.96 136.34 366.07 141.26 358.1" style="fill: rgb(207, 111, 100); transform-origin: 142.21px 364.03px;" id="elqsd1eriwvx" class="animable"></polygon><path d="M152.2,248s25.18,31.73,20.45,62.08c-3.81,24.51-25.91,57.7-25.91,57.7l-10.39-5.16a339.26,339.26,0,0,0,18.7-45.44,33.59,33.59,0,0,0-4-29.1c-12.76-18.63-33.2-7.54-19.45-40.08Z" style="fill: rgb(15, 138, 235); transform-origin: 150.135px 307.89px;" id="elu9r3bi9dd1d" class="animable"></path><g id="ell4ncnt413sq"><path d="M152.2,248s25.18,31.73,20.45,62.08c-3.81,24.51-25.91,57.7-25.91,57.7l-10.39-5.16a339.26,339.26,0,0,0,18.7-45.44,33.59,33.59,0,0,0-4-29.1c-12.76-18.63-33.2-7.54-19.45-40.08Z" style="opacity: 0.6; transform-origin: 150.135px 307.89px;" class="animable"></path></g><g id="el4c9ti46ne4y"><path d="M164.55,268.38l-3.66-3.64c0,.29,7.09,44.06,9.08,56.36a74.53,74.53,0,0,0,2.69-11C175,295.21,170.11,280,164.55,268.38Z" style="opacity: 0.4; transform-origin: 167.075px 292.92px;" class="animable"></path></g><path d="M163.44,248s30.32,39.88,31.18,63.79c.71,20-33,58.75-33,58.75l-9.8-6.34s19.73-27.52,24.7-50C174.6,291.92,134,248,134,248Z" style="fill: rgb(15, 138, 235); transform-origin: 164.316px 309.27px;" id="ellpv4361bghs" class="animable"></path><g id="elrrwfu1unnak"><path d="M163.44,248s30.32,39.88,31.18,63.79c.71,20-33,58.75-33,58.75l-9.8-6.34s19.73-27.52,24.7-50C174.6,291.92,134,248,134,248Z" style="opacity: 0.6; transform-origin: 164.316px 309.27px;" class="animable"></path></g><path d="M125.93,200.41c-3.24.77-6.35,12.55-6.35,12.55l12.67,8.46s4.22-9.32,2.74-13.4C133.46,203.77,130,199.44,125.93,200.41Z" style="fill: rgb(15, 138, 235); transform-origin: 127.442px 210.846px;" id="elr5vrit5pet" class="animable"></path><g id="elwwvjjxi9349"><path d="M128.41,208l-.88,10.27,4.71,3.16a42.2,42.2,0,0,0,2.87-9.14Z" style="opacity: 0.2; transform-origin: 131.32px 214.715px;" class="animable"></path></g><path d="M167.19,200.64s3.74,1.31-3.75,47.35H131.58c.54-13,.55-21-5.65-47.58a94.29,94.29,0,0,1,13.53-1.78,101.16,101.16,0,0,1,14.47,0C160.15,199.2,167.19,200.64,167.19,200.64Z" style="fill: rgb(15, 138, 235); transform-origin: 147.027px 223.18px;" id="eljfz8i6epaj" class="animable"></path><path d="M170.43,208c.72,2,1.48,4.15,2.28,6.22s1.56,4.2,2.37,6.3l2.45,6.28.62,1.57.32.78.15.39c0,.07,0,.07,0,.06a2.06,2.06,0,0,0-.7-.62,2.85,2.85,0,0,0-1.3-.39,2.61,2.61,0,0,0-1.11.21c-.46.21-.46.3-.45.29a1.21,1.21,0,0,0,.22-.23,13.63,13.63,0,0,0,1.43-2.33c.47-.92.92-1.9,1.37-2.89.88-2,1.69-4.07,2.5-6.16s1.58-4.2,2.33-6.33l2.28-6.38,3.85,1c-.76,4.56-1.74,9-2.92,13.52-.57,2.25-1.24,4.48-2,6.73-.38,1.13-.8,2.25-1.28,3.4A21.55,21.55,0,0,1,181,233a9.32,9.32,0,0,1-.88,1.08,5.42,5.42,0,0,1-1.82,1.29,4.48,4.48,0,0,1-1.94.36,4.4,4.4,0,0,1-2.11-.63,5.38,5.38,0,0,1-1.82-1.89c-.15-.26-.28-.52-.37-.71l-.19-.38-.38-.78-.76-1.55c-1-2.08-2-4.18-2.87-6.29s-1.79-4.25-2.65-6.4-1.63-4.3-2.36-6.62Z" style="fill: rgb(229, 138, 123); transform-origin: 175.945px 220.252px;" id="elblqjnp5c9wv" class="animable"></path><path d="M167.19,200.64c3.83.91,8.14,12.23,8.14,12.23l-11.39,9.69s-7.37-12.34-5.88-16.41C159.61,201.91,162.19,199.45,167.19,200.64Z" style="fill: rgb(15, 138, 235); transform-origin: 166.596px 211.45px;" id="eltqintdvb44h" class="animable"></path><path d="M187,201.19l4-3.34,2.78,4.33-2.05,3.61s-3.26,3-6.14,1.47h0A5.17,5.17,0,0,1,187,201.19Z" style="fill: rgb(229, 138, 123); transform-origin: 189.462px 202.772px;" id="el8s2skhtjytv" class="animable"></path><polygon points="198.22 197.86 197.92 198.95 191.59 200.01 190.97 197.85 198.22 197.86" style="fill: rgb(229, 138, 123); transform-origin: 194.595px 198.93px;" id="el3ekwrrsa5gu" class="animable"></polygon><polygon points="162.4 371.05 150.98 363.67 153.03 360.11 165.86 368 162.4 371.05" style="fill: rgb(15, 138, 235); transform-origin: 158.42px 365.58px;" id="ellcwkgvddqfm" class="animable"></polygon><path d="M143,376.93a6.88,6.88,0,0,1-2.82-1,.18.18,0,0,1,0-.34c.31-.1,3-.93,3.78-.29a.64.64,0,0,1,.22.61,1.06,1.06,0,0,1-.57.86A1.31,1.31,0,0,1,143,376.93Zm-2.25-1.1c1.25.64,2.25.87,2.73.63a.7.7,0,0,0,.36-.58c0-.16,0-.23-.09-.27C143.33,375.27,141.83,375.53,140.73,375.83Z" style="fill: rgb(38, 50, 56); transform-origin: 142.125px 375.995px;" id="elzpyi0dxhja" class="animable"></path><path d="M140.25,376a.2.2,0,0,1-.14-.06.19.19,0,0,1,0-.18c0-.09.65-2.26,1.67-2.75a1,1,0,0,1,.83,0,.66.66,0,0,1,.46.67c-.07.9-1.9,2.14-2.74,2.35Zm1.94-2.73a.68.68,0,0,0-.28.07c-.62.3-1.13,1.47-1.38,2.18.88-.37,2.09-1.35,2.13-1.9,0-.09,0-.2-.23-.3A.74.74,0,0,0,142.19,373.24Z" style="fill: rgb(38, 50, 56); transform-origin: 141.579px 374.475px;" id="elnumwudebx2a" class="animable"></path><path d="M157.27,381.25c-1.13,0-2.7-1.45-3.56-2.34a.18.18,0,0,1,0-.21.21.21,0,0,1,.19-.1c.4,0,3.87.52,4.36,1.5a.57.57,0,0,1,0,.58,1,1,0,0,1-.79.56Zm-2.9-2.2c1.26,1.22,2.37,1.9,3,1.82a.68.68,0,0,0,.52-.37.21.21,0,0,0,0-.23C157.63,379.73,155.78,379.27,154.37,379.05Z" style="fill: rgb(38, 50, 56); transform-origin: 156.008px 379.925px;" id="eletyeqwsr6x" class="animable"></path><path d="M154.48,379a3.27,3.27,0,0,1-.67-.05.18.18,0,0,1-.14-.11.21.21,0,0,1,0-.19c.06-.07,1.41-1.7,2.69-1.81a1.39,1.39,0,0,1,1,.32c.39.34.37.64.27.83C157.38,378.67,155.65,379,154.48,379Zm-.26-.37c1.12.06,2.91-.31,3.14-.8,0,0,.08-.16-.18-.38a1,1,0,0,0-.76-.24A4.38,4.38,0,0,0,154.22,378.64Z" style="fill: rgb(38, 50, 56); transform-origin: 155.669px 377.919px;" id="elqdhslkk8vm" class="animable"></path><path d="M140.52,374.92l-8.48-2.4a.62.62,0,0,0-.75.35l-2.86,6.43a1.26,1.26,0,0,0,.83,1.69c3,.78,4.44,1,8.17,2.07,2.3.64,5.58,1.83,8.75,2.73s4.23-2.19,3-2.85c-5.56-2.94-6-5-7.52-7.2A2.06,2.06,0,0,0,140.52,374.92Z" style="fill: rgb(15, 138, 235); transform-origin: 139.008px 379.223px;" id="elwuwmqfnemml" class="animable"></path><path d="M153.94,377.74l-7.24-5a.62.62,0,0,0-.82.08l-4.8,5.16a1.25,1.25,0,0,0,.24,1.86c2.55,1.71,3.87,2.4,7.06,4.61,2,1.36,5.87,4.38,8.57,6.26s4.71-.7,3.75-1.72c-4.3-4.59-5.24-7.47-5.95-10.08A2.07,2.07,0,0,0,153.94,377.74Z" style="fill: rgb(15, 138, 235); transform-origin: 150.857px 382px;" id="eleud4xy4dsb8" class="animable"></path><polygon points="148.07 368.44 135.02 361.95 136.37 358.41 150.31 365.25 148.07 368.44" style="fill: rgb(15, 138, 235); transform-origin: 142.665px 363.425px;" id="elwhhajk12tic" class="animable"></polygon><path d="M131.1,246.12,130,249c-.11.22.15.45.52.45H163.6c.29,0,.53-.14.55-.32l.28-2.86c0-.19-.23-.36-.54-.36H131.62A.61.61,0,0,0,131.1,246.12Z" style="fill: rgb(15, 138, 235); transform-origin: 147.202px 247.679px;" id="elo6jj4jbq2q" class="animable"></path><g id="el3cbcjf45drm"><path d="M131.1,246.12,130,249c-.11.22.15.45.52.45H163.6c.29,0,.53-.14.55-.32l.28-2.86c0-.19-.23-.36-.54-.36H131.62A.61.61,0,0,0,131.1,246.12Z" style="fill: rgb(255, 255, 255); opacity: 0.4; transform-origin: 147.202px 247.679px;" class="animable"></path></g><path d="M136.31,249.73h-.87c-.17,0-.3-.09-.29-.2l.41-3.71c0-.1.16-.19.33-.19h.87c.17,0,.3.09.29.19l-.41,3.71C136.63,249.64,136.48,249.73,136.31,249.73Z" style="fill: rgb(15, 138, 235); transform-origin: 136.1px 247.68px;" id="eldkg8jz3qtwu" class="animable"></path><path d="M156.71,249.73h-.86c-.17,0-.3-.09-.29-.2l.4-3.71c0-.1.17-.19.34-.19h.86c.17,0,.31.09.29.19l-.4,3.71C157,249.64,156.89,249.73,156.71,249.73Z" style="fill: rgb(15, 138, 235); transform-origin: 156.506px 247.68px;" id="elpjxunk78r7" class="animable"></path><ellipse cx="135.55" cy="417.14" rx="26.79" ry="1.94" style="fill: rgb(245, 245, 245); mix-blend-mode: multiply; transform-origin: 135.55px 417.14px;" id="elfq3x1jerbg" class="animable"></ellipse><path d="M151.87,414.4c-4.74-1.38-10-3.15-13.18-5-.09-.06-.19-.09-.28-.14V387.8H148a2.86,2.86,0,0,0,0-5.71h-9.54V284.27H132.7v97.82h-9.53a2.86,2.86,0,1,0,0,5.71h9.53v21.43c-.09,0-.18.08-.27.14-3.23,1.88-8.45,3.65-13.19,5a1.4,1.4,0,0,0,.39,2.74h31.85A1.4,1.4,0,0,0,151.87,414.4Z" style="fill: rgb(224, 224, 224); transform-origin: 135.515px 350.69px;" id="elie86nyw8xlb" class="animable"></path><rect x="112.6" y="274.31" width="45.92" height="20.93" rx="5.18" style="fill: rgb(15, 138, 235); transform-origin: 135.56px 284.775px;" id="ele07xce71jwb" class="animable"></rect><path d="M117.45,295.25v1.82c0,1.5,1.63,2.72,3.63,2.72h29c2,0,3.63-1.22,3.63-2.72v-1.82Z" style="fill: rgb(15, 138, 235); transform-origin: 135.58px 297.52px;" id="elmvo4mv937ho" class="animable"></path><g id="el5lvpvisepci"><path d="M117.45,295.25v1.82c0,1.5,1.63,2.72,3.63,2.72h29c2,0,3.63-1.22,3.63-2.72v-1.82Z" style="fill: rgb(255, 255, 255); opacity: 0.3; transform-origin: 135.58px 297.52px;" class="animable"></path></g></g><defs>     <filter id="active" height="200%">         <feMorphology in="SourceAlpha" result="DILATED" operator="dilate" radius="2"></feMorphology>                <feFlood flood-color="#32DFEC" flood-opacity="1" result="PINK"></feFlood>        <feComposite in="PINK" in2="DILATED" operator="in" result="OUTLINE"></feComposite>        <feMerge>            <feMergeNode in="OUTLINE"></feMergeNode>            <feMergeNode in="SourceGraphic"></feMergeNode>        </feMerge>    </filter>    <filter id="hover" height="200%">        <feMorphology in="SourceAlpha" result="DILATED" operator="dilate" radius="2"></feMorphology>                <feFlood flood-color="#ff0000" flood-opacity="0.5" result="PINK"></feFlood>        <feComposite in="PINK" in2="DILATED" operator="in" result="OUTLINE"></feComposite>        <feMerge>            <feMergeNode in="OUTLINE"></feMergeNode>            <feMergeNode in="SourceGraphic"></feMergeNode>        </feMerge>            <feColorMatrix type="matrix" values="0   0   0   0   0                0   1   0   0   0                0   0   0   0   0                0   0   0   1   0 "></feColorMatrix>    </filter></defs></svg>